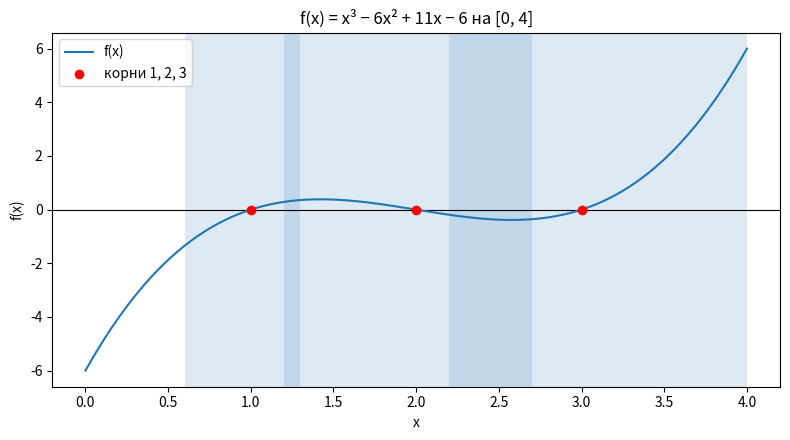

Write Python code to recreate this figure.
import math

import matplotlib

matplotlib.use("Agg")
import matplotlib.pyplot as plt
import numpy as np


def bisection(f, a, b, eps=1e-9, max_iter=200):
    """Метод половинного деления с журналом итераций.

    Возвращает: (корень, журнал, статус)
    статус = 'ok' — достигнута точность по длине интервала
    статус = 'f_zero' — f(c) == 0 (точное попадание)
    статус = 'max_iter' — исчерпан лимит итераций
    """
    fa, fb = f(a), f(b)
    if fa * fb > 0:
        raise ValueError(
            f"Нет смены знака на [{a}, {b}]: f(a)={fa}, f(b)={fb}"
        )

    journal = []

    for k in range(1, max_iter + 1):
        c = (a + b) / 2
        fc = f(c)
        length = b - a
        journal.append(
            {
                "iter": k,
                "a": a,
                "b": b,
                "c": c,
                "f(c)": fc,
                "length": length,
            }
        )

        if fc == 0:
            return c, journal, "f_zero"
        if length < eps:
            return c, journal, "ok"

        if fa * fc < 0:
            b = c
            fb = fc
        else:
            a = c
            fa = fc

    return c, journal, "max_iter"


def print_journal(journal, title=""):
    if title:
        print(f"\n=== {title} ===")
    print(
        f"{'k':>3} | {'a':>12} | {'b':>12} | {'c':>12} | "
        f"{'f(c)':>14} | {'b-a':>10}"
    )
    print("-" * 80)
    for row in journal:
        print(
            f"{row['iter']:>3} | {row['a']:>12.6f} | {row['b']:>12.6f} | "
            f"{row['c']:>12.6f} | {row['f(c)']:>14.3e} | "
            f"{row['length']:>10.2e}"
        )


def theory_steps(length, eps):
    """Сколько делений нужно, чтобы длина стала меньше eps."""
    return math.ceil(math.log2(length / eps))


def f_poly(x):
    return x**3 - 6 * x**2 + 11 * x - 6


def f_param(x, k):
    return math.cos(x) - k * x


# ── Задача 1 ──────────────────────────────────────────────

print("Задача 1. Корни f(x) = x^3 - 6x^2 + 11x - 6 на [0, 4]")
print("Аналитически: (x - 1)(x - 2)(x - 3) = 0, корни 1, 2 и 3.")
print()
print("Значения на сетке, по ним видны смены знака:")
print(f"{'x':>6} | {'f(x)':>10}")
print("-" * 20)
for x in (0.6, 1.3, 1.2, 2.7, 2.2, 4.0):
    print(f"{x:6.1f} | {f_poly(x):10.4f}")

# Интервалы разной длины. Середина не совпадает с корнем,
# иначе метод остановится на первом шаге из-за f(c) = 0.
brackets = ((0.6, 1.3), (1.2, 2.7), (2.2, 4.0))
exact_roots = (1.0, 2.0, 3.0)
eps = 1e-9

xs = np.linspace(0, 4, 400)
plt.figure(figsize=(8, 4.5))
plt.axhline(0, color="black", linewidth=0.8)
plt.plot(xs, f_poly(xs), label="f(x)")
for a, b in brackets:
    plt.axvspan(a, b, alpha=0.15)
plt.scatter(exact_roots, [0, 0, 0], color="red", zorder=3, label="корни 1, 2, 3")
plt.xlabel("x")
plt.ylabel("f(x)")
plt.title("f(x) = x³ − 6x² + 11x − 6 на [0, 4]")
plt.legend()
plt.tight_layout()
graph1 = "laboratory_25_11_26_task1.png"
plt.savefig(graph1, dpi=120)
plt.close()
print(f"\nГрафик сохранён: {graph1}")

task1 = []
for (a, b), exact in zip(brackets, exact_roots):
    root, journal, status = bisection(f_poly, a, b, eps=eps)
    print_journal(journal, f"корень около {exact:g}, интервал [{a}, {b}]")
    abs_err = abs(root - exact)
    rel_err = abs_err / abs(exact)
    lengths_ok = all(
        math.isclose(row["length"], (b - a) / 2**i, rel_tol=0, abs_tol=1e-9)
        for i, row in enumerate(journal)
    )
    task1.append(
        {
            "exact": exact,
            "root": root,
            "n": len(journal),
            "abs_err": abs_err,
            "rel_err": rel_err,
            "status": status,
            "length0": b - a,
            "theory": theory_steps(b - a, eps),
            "halves": lengths_ok,
            "f_root": f_poly(root),
        }
    )
    print(
        f"корень: {root:.12f}, f(root) = {f_poly(root):.3e}, "
        f"статус: {status}, итераций: {len(journal)}"
    )
    print(f"длина интервала делится пополам: {'да' if lengths_ok else 'нет'}")

print("\nТаблица. корень → итерации → Δ → δ")
print(
    f"{'x*':>4} | {'x числ.':>14} | {'n':>3} | {'Δ0':>6} | "
    f"{'log2(Δ0/ε)':>11} | {'Δ':>12} | {'δ':>12} | статус"
)
print("-" * 86)
for row in task1:
    print(
        f"{row['exact']:4.0f} | {row['root']:14.10f} | {row['n']:3d} | "
        f"{row['length0']:6.2f} | {row['theory']:11d} | "
        f"{row['abs_err']:12.3e} | {row['rel_err']:12.3e} | {row['status']}"
    )
